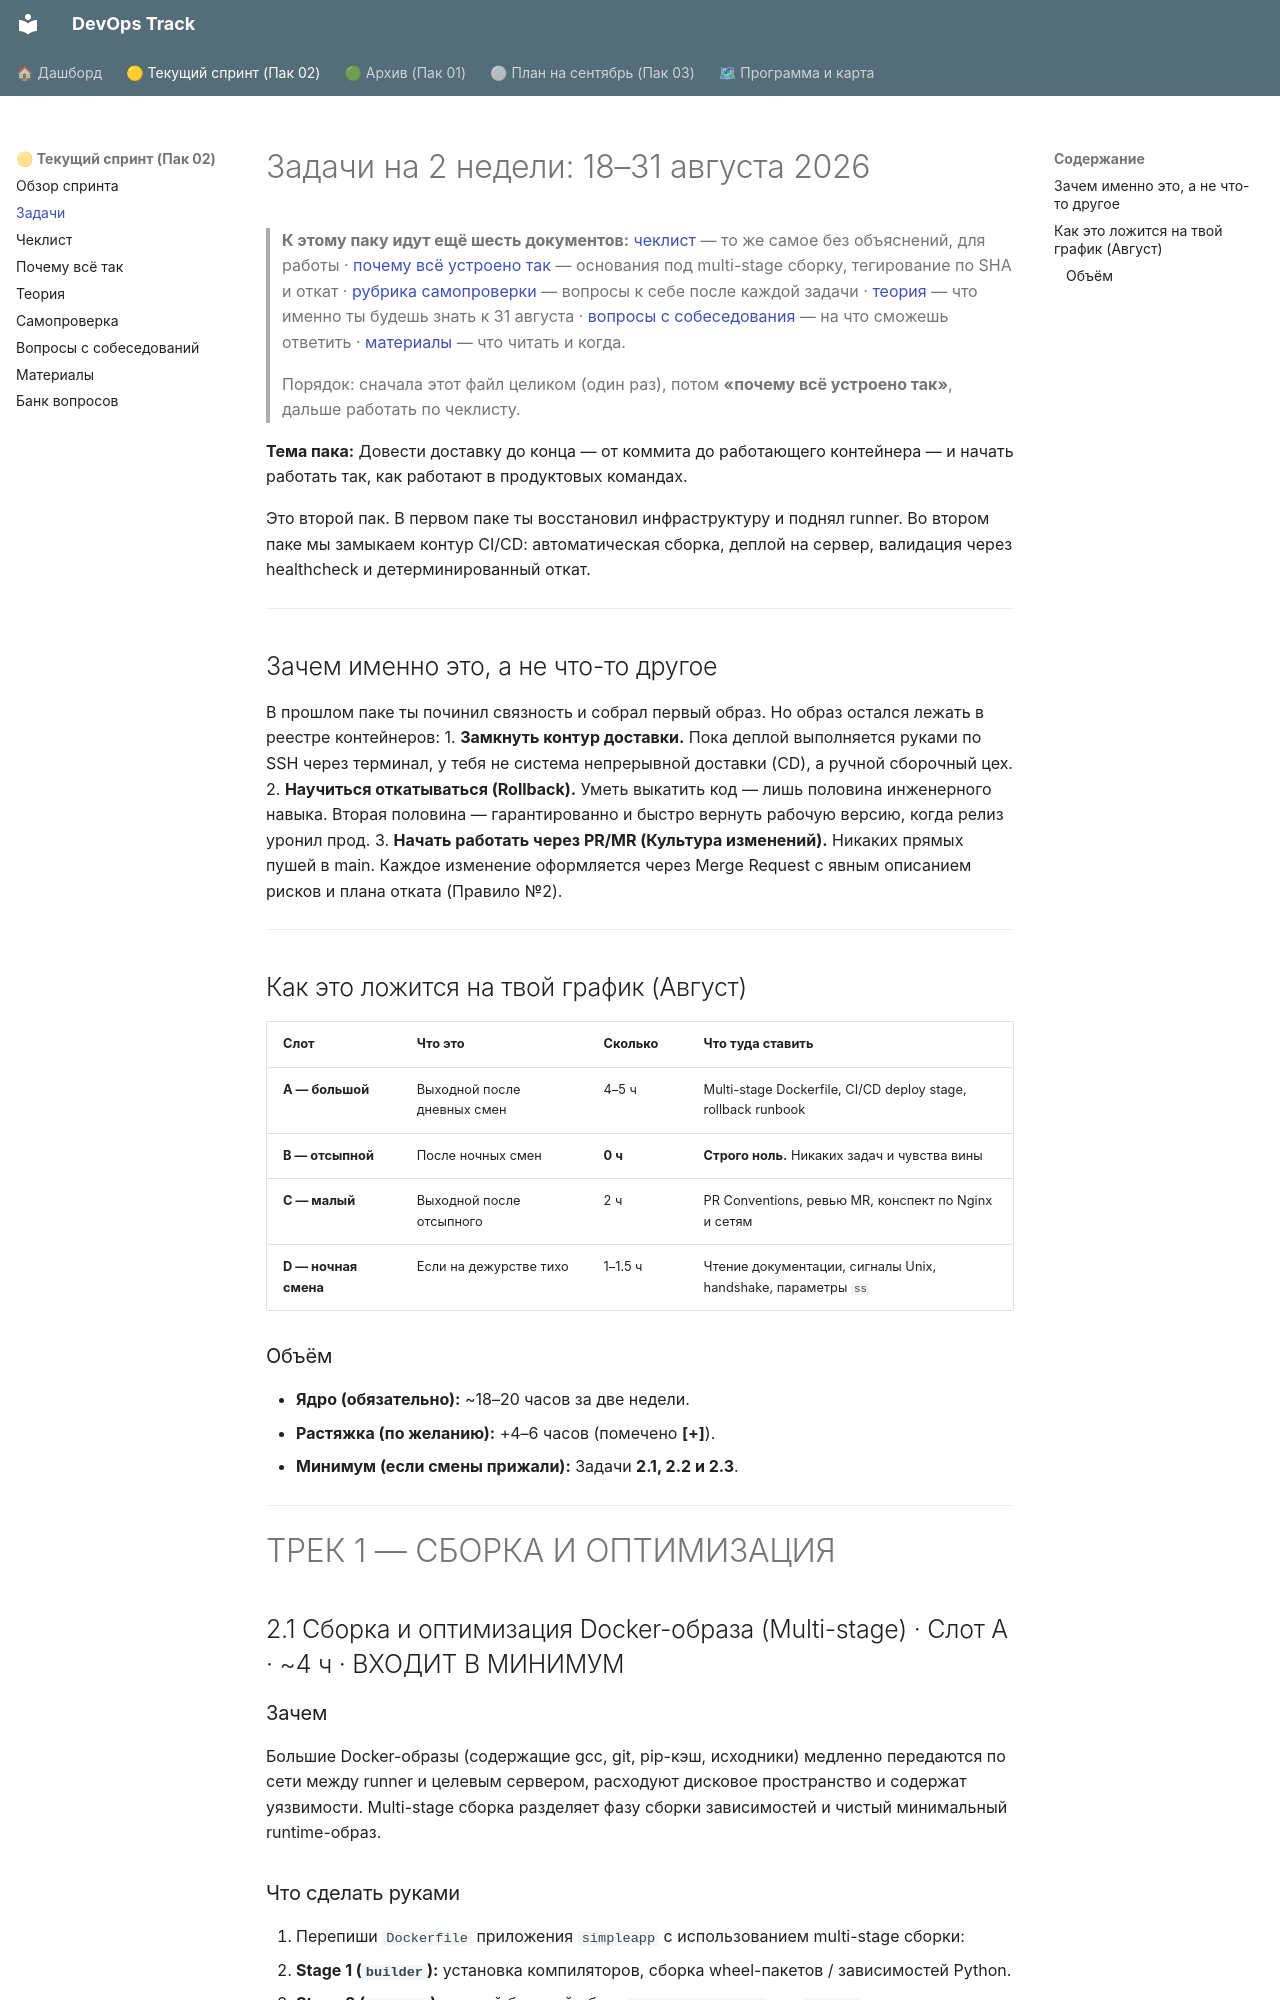

repository: shapovalovdev/devops-track · page: pack-02/tasks/index.html · generator: mkdocs

# Задачи на 2 недели: 18–31 августа 2026

> **К этому паку идут ещё шесть документов:**
> [чеклист](checklist.md) — то же самое без объяснений, для работы ·
> [почему всё устроено так](fundamentals.md) — основания под multi-stage сборку, тегирование по SHA и откат ·
> [рубрика самопроверки](rubric.md) — вопросы к себе после каждой задачи ·
> [теория](theory.md) — что именно ты будешь знать к 31 августа ·
> [вопросы с собеседования](bank.md) — на что сможешь ответить ·
> [материалы](materials.md) — что читать и когда.
>
> Порядок: сначала этот файл целиком (один раз), потом **«почему всё устроено так»**, дальше работать по чеклисту.

**Тема пака:** Довести доставку до конца — от коммита до работающего контейнера — и начать работать так, как работают в продуктовых командах.

Это второй пак. В первом паке ты восстановил инфраструктуру и поднял runner. Во втором паке мы замыкаем контур CI/CD: автоматическая сборка, деплой на сервер, валидация через healthcheck и детерминированный откат.

---

## Зачем именно это, а не что-то другое

В прошлом паке ты починил связность и собрал первый образ. Но образ остался лежать в реестре контейнеров:
1. **Замкнуть контур доставки.** Пока деплой выполняется руками по SSH через терминал, у тебя не система непрерывной доставки (CD), а ручной сборочный цех.
2. **Научиться откатываться (Rollback).** Уметь выкатить код — лишь половина инженерного навыка. Вторая половина — гарантированно и быстро вернуть рабочую версию, когда релиз уронил прод.
3. **Начать работать через PR/MR (Культура изменений).** Никаких прямых пушей в main. Каждое изменение оформляется через Merge Request с явным описанием рисков и плана отката (Правило №2).

---

## Как это ложится на твой график (Август)

| Слот | Что это | Сколько | Что туда ставить |
|---|---|---|---|
| **A — большой** | Выходной после дневных смен | 4–5 ч | Multi-stage Dockerfile, CI/CD deploy stage, rollback runbook |
| **B — отсыпной** | После ночных смен | **0 ч** | **Строго ноль.** Никаких задач и чувства вины |
| **C — малый** | Выходной после отсыпного | 2 ч | PR Conventions, ревью MR, конспект по Nginx и сетям |
| **D — ночная смена** | Если на дежурстве тихо | 1–1.5 ч | Чтение документации, сигналы Unix, handshake, параметры `ss` |

### Объём
- **Ядро (обязательно):** ~18–20 часов за две недели.
- **Растяжка (по желанию):** +4–6 часов (помечено **[+]**).
- **Минимум (если смены прижали):** Задачи **2.1, 2.2 и 2.3**.

---

# ТРЕК 1 — СБОРКА И ОПТИМИЗАЦИЯ

## 2.1 Сборка и оптимизация Docker-образа (Multi-stage) · Слот A · ~4 ч · ВХОДИТ В МИНИМУМ

### Зачем
Большие Docker-образы (содержащие gcc, git, pip-кэш, исходники) медленно передаются по сети между runner и целевым сервером, расходуют дисковое пространство и содержат уязвимости. Multi-stage сборка разделяет фазу сборки зависимостей и чистый минимальный runtime-образ.
